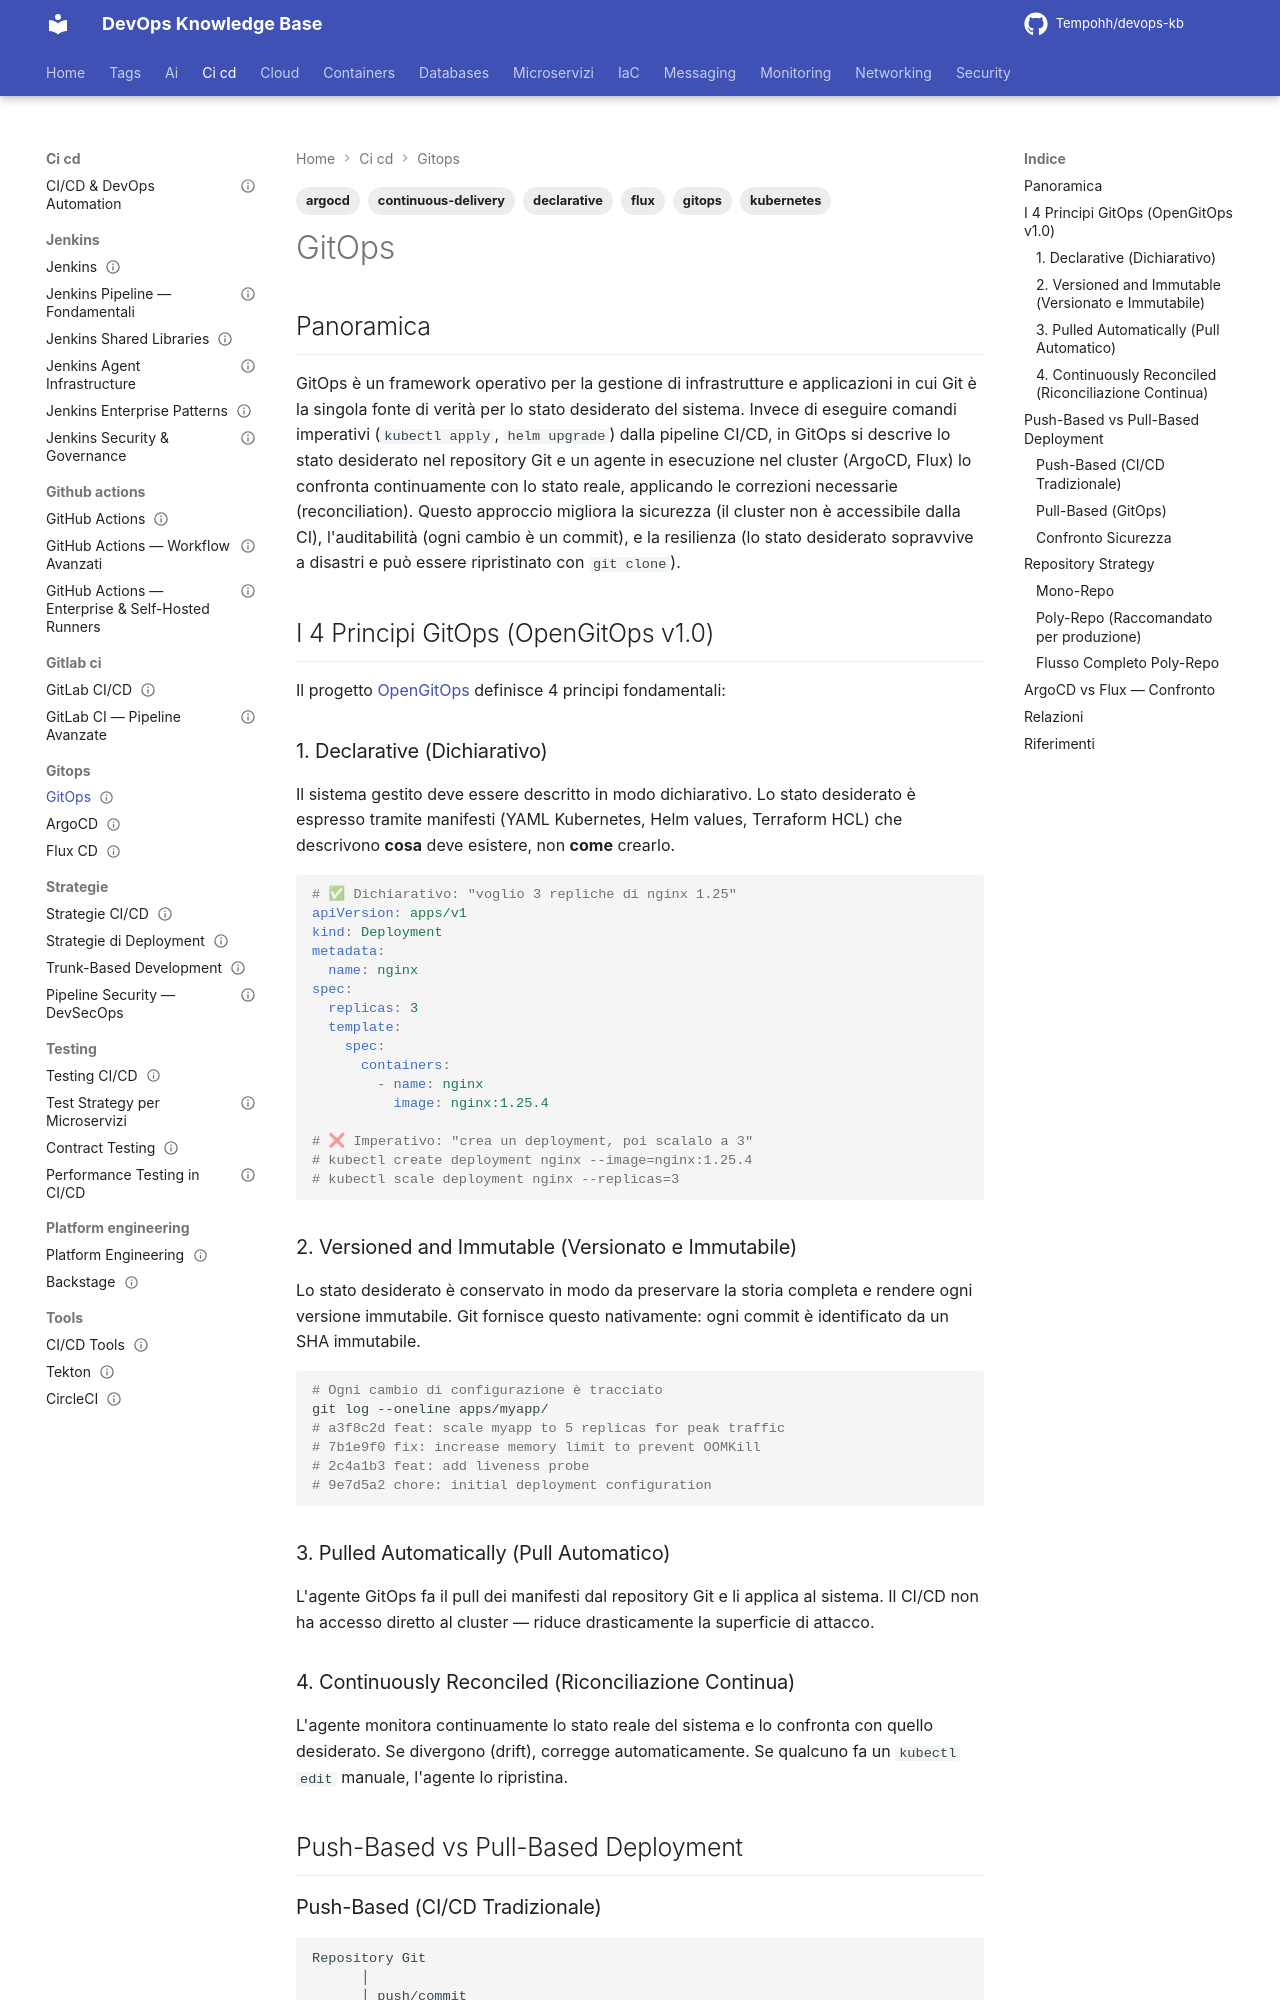

repository: Tempohh/devops-kb · page: ci-cd/gitops/_index/index.html · generator: mkdocs

---
title: "GitOps"
slug: gitops
category: ci-cd
tags: [gitops, argocd, flux, kubernetes, declarative, continuous-delivery]
search_keywords: [gitops, gitops principles, gitops vs cicd, pull-based deployment, argocd, flux, git as source of truth, declarative infrastructure, drift detection, reconciliation loop]
parent: ci-cd/_index
related: [ci-cd/gitops/argocd, ci-cd/gitops/flux, ci-cd/jenkins/enterprise-patterns, containers/kubernetes/_index]
official_docs: https://opengitops.dev/
status: complete
difficulty: intermediate
last_updated: 2026-02-27
---

# GitOps

## Panoramica

GitOps è un framework operativo per la gestione di infrastrutture e applicazioni in cui Git è la singola fonte di verità per lo stato desiderato del sistema. Invece di eseguire comandi imperativi (`kubectl apply`, `helm upgrade`) dalla pipeline CI/CD, in GitOps si descrive lo stato desiderato nel repository Git e un agente in esecuzione nel cluster (ArgoCD, Flux) lo confronta continuamente con lo stato reale, applicando le correzioni necessarie (reconciliation). Questo approccio migliora la sicurezza (il cluster non è accessibile dalla CI), l'auditabilità (ogni cambio è un commit), e la resilienza (lo stato desiderato sopravvive a disastri e può essere ripristinato con `git clone`).

## I 4 Principi GitOps (OpenGitOps v1.0)

Il progetto [OpenGitOps](https://opengitops.dev/) definisce 4 principi fondamentali:

### 1. Declarative (Dichiarativo)
Il sistema gestito deve essere descritto in modo dichiarativo. Lo stato desiderato è espresso tramite manifesti (YAML Kubernetes, Helm values, Terraform HCL) che descrivono **cosa** deve esistere, non **come** crearlo.

```yaml
# ✅ Dichiarativo: "voglio 3 repliche di nginx 1.25"
apiVersion: apps/v1
kind: Deployment
metadata:
  name: nginx
spec:
  replicas: 3
  template:
    spec:
      containers:
        - name: nginx
          image: nginx:1.25.4

# ❌ Imperativo: "crea un deployment, poi scalalo a 3"
# kubectl create deployment nginx --image=nginx:1.25.4
# kubectl scale deployment nginx --replicas=3
```

### 2. Versioned and Immutable (Versionato e Immutabile)
Lo stato desiderato è conservato in modo da preservare la storia completa e rendere ogni versione immutabile. Git fornisce questo nativamente: ogni commit è identificato da un SHA immutabile.

```bash
# Ogni cambio di configurazione è tracciato
git log --oneline apps/myapp/
# a3f8c2d feat: scale myapp to 5 replicas for peak traffic
# 7b1e9f0 fix: increase memory limit to prevent OOMKill
# 2c4a1b3 feat: add liveness probe
# 9e7d5a2 chore: initial deployment configuration
```

### 3. Pulled Automatically (Pull Automatico)
L'agente GitOps fa il pull dei manifesti dal repository Git e li applica al sistema. Il CI/CD non ha accesso diretto al cluster — riduce drasticamente la superficie di attacco.
